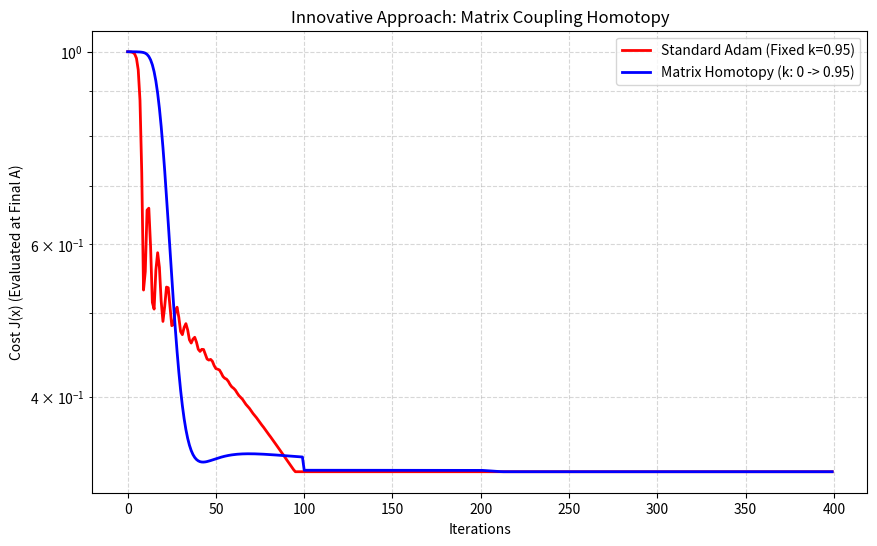

Here is the Python script that generated this plot:
import numpy as np
import matplotlib.pyplot as plt

# --- System Parameters ---
alpha_val = 30.0
c_val = 0.5
y_target = np.array([1.0, 0.0])
total_iterations = 400
learning_rate = 0.05

def h(z):
    return 1 / (1 + np.exp(-alpha_val * (z - c_val)))

def get_cost(x, A):
    y_pred = h(np.dot(A, x))
    return np.sum((y_target - y_pred)**2)

def run_adam_with_matrix_schedule(x_init, A_final, use_homotopy=False):
    x = x_init.copy()
    m, v = np.zeros(2), np.zeros(2)
    beta1, beta2, eps = 0.9, 0.999, 1e-8
    costs = []
    
    # Define coupling schedule (k is the off-axis weight)
    if use_homotopy:
        k_schedule = [0.0, 0.3, 0.6, 0.95] # From Identity to Heavy Blur
        steps_per_k = total_iterations // len(k_schedule)
    else:
        k_schedule = [0.95]
        steps_per_k = total_iterations

    t_step = 1
    for k in k_schedule:
        # Construct Matrix A for this specific homotopy phase
        A_raw = np.array([[1.0, k], [k, 1.0]])
        A_curr = A_raw / A_raw.sum(axis=1, keepdims=True)
        
        for _ in range(steps_per_k):
            y_p = h(np.dot(A_curr, x))
            grad = 2 * np.dot(A_curr.T, ((y_p - y_target) * (alpha_val * y_p * (1 - y_p))))
            
            m = beta1 * m + (1 - beta1) * grad
            v = beta2 * v + (1 - beta2) * (grad**2)
            m_hat = m / (1 - beta1**t_step)
            v_hat = v / (1 - beta2**t_step)
            
            x = np.clip(x - learning_rate * m_hat / (np.sqrt(v_hat) + eps), 0, 1)
            # CRITICAL: Always evaluate error against the FINAL target matrix
            costs.append(get_cost(x, A_final))
            t_step += 1
            
    return costs

# --- Setup Target Problem (k=0.95 is extremely ill-conditioned) ---
k_final = 0.95
A_raw_f = np.array([[1.0, k_final], [k_final, 1.0]])
A_final = A_raw_f / A_raw_f.sum(axis=1, keepdims=True)

# Run Comparison from a "difficult" starting point
x_start = np.array([0.1, 0.1]) 
std_costs = run_adam_with_matrix_schedule(x_start, A_final, use_homotopy=False)
hom_costs = run_adam_with_matrix_schedule(x_start, A_final, use_homotopy=True)

# --- Plotting ---
plt.figure(figsize=(10, 6))
plt.plot(std_costs, label='Standard Adam (Fixed k=0.95)', color='red', lw=2)
plt.plot(hom_costs, label='Matrix Homotopy (k: 0 -> 0.95)', color='blue', lw=2)
plt.yscale('log')
plt.xlabel('Iterations')
plt.ylabel('Cost J(x) (Evaluated at Final A)')
plt.title('Innovative Approach: Matrix Coupling Homotopy')
plt.grid(True, which="both", ls="--", alpha=0.5)
plt.legend()
plt.show()
